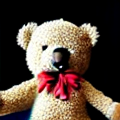
Generation parameters embedded in this image by AUTOMATIC1111 Stable Diffusion web UI or a fork of it (Forge, ...) (PNG 'parameters' text chunk):
favcon for a website, teddy bear, best quality, realistic
Negative prompt: worst quailty, low res
Steps: 20, Sampler: DPM++ SDE Karras, CFG scale: 7, Seed: 4112006749, Size: 120x120, Model hash: fc2511737a, Model: chilloutmix_NiPrunedFp32Fix